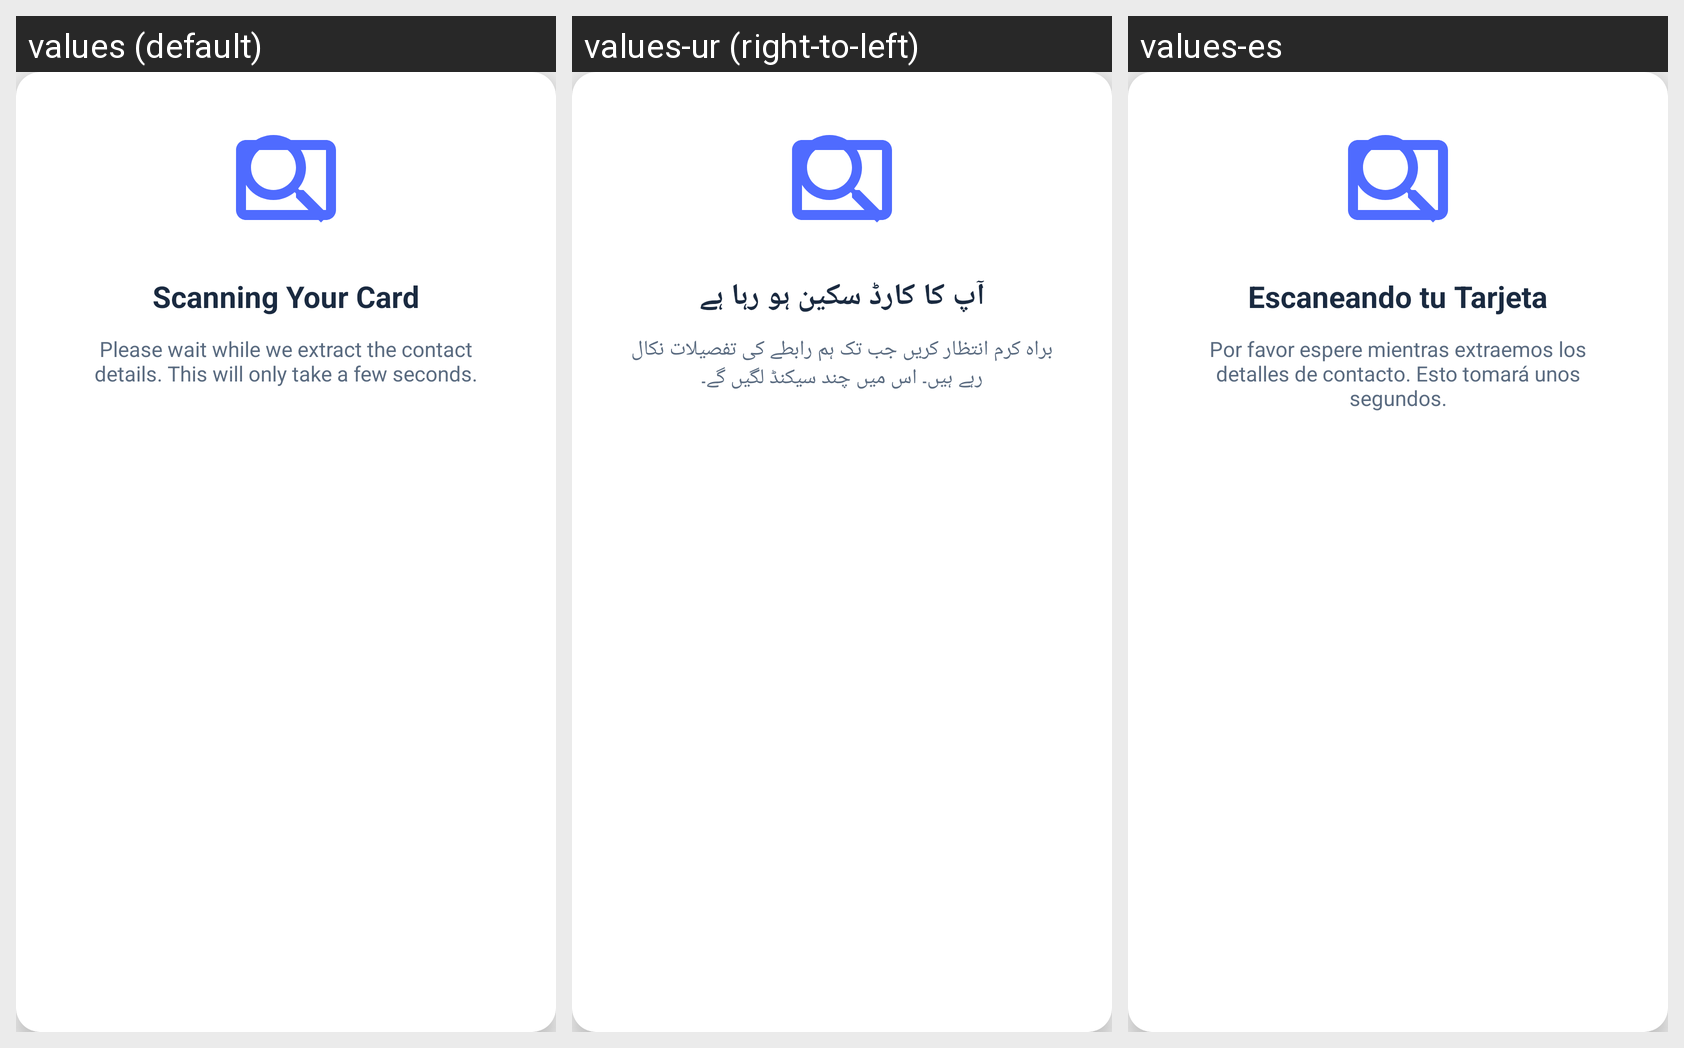

Translations of the strings shown on this Android screen, per locale in the grid:
Android screen res/layout/dialog_processing.xml rendered under 3 locales, left to right: values (default), values-ur (right-to-left), values-es. Device: Nexus 5 (rendered at 1080×1920; each locale shown at half size, 540×960, under a caption strip naming it); theme Theme.BusinessCardScanner.
Strings drawn on this screen, with the default value and each locale's value (text and hints the layout hard-codes, and strings that could not be matched under every locale, appear in the picture but are not listed):

str_scanning_your_card
  values: Scanning Your Card
  values-ur: آپ کا کارڈ سکین ہو رہا ہے
  values-es: Escaneando tu Tarjeta

str_please_wait_while_we_extract_t
  values: Please wait while we extract the contact details. This will only take a few seconds.
  values-ur: براہ کرم انتظار کریں جب تک ہم رابطے کی تفصیلات نکال رہے ہیں۔ اس میں چند سیکنڈ لگیں گے۔
  values-es: Por favor espere mientras extraemos los detalles de contacto. Esto tomará unos segundos.
